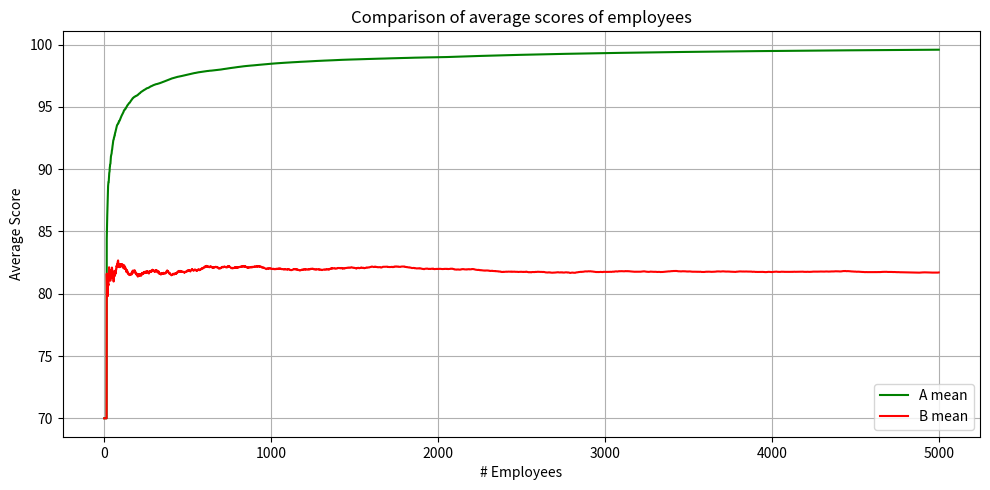

Here is the Python script that generated this plot:
#!/usr/bin/env python
# coding: utf-8

# Lake Wobegon Hiring Strategy
# Gourav Siddhad

#################################################################

import numpy as np
import matplotlib.pyplot as plt
import random

#################################################################

A = list(np.random.uniform(low=60, high=100, size=(15)))
B = list(np.random.uniform(low=60, high=100, size=(15)))

meanA = [70]*15
minA = [60]*15
meanB = [70]*15
minB = [60]*15

#################################################################

while(1):
    print('{:04d}-{:04d}'.format(len(A), len(B)), end='\r')

    if (len(A) >= 5000 and len(B) >= 5000):
        break

    num = random.randint(60, 100)
    if len(A) < 5000 and num > meanA[-1]:
        A.append(num)
        meanA.append(np.mean(A))
        minA.append(np.min(A))
    if len(B) < 5000 and num > minB[-1]:
        B.append(num)
        meanB.append(np.mean(B))
        minB.append(np.min(B))

#################################################################

fig = plt.figure(figsize=(10, 5), dpi=300)
plt.plot(meanA, label='A mean', color='green')
plt.plot(meanB, label='B mean', color='red')
plt.grid(True)
plt.title('Comparison of average scores of employees')
plt.xlabel('# Employees')
plt.ylabel('Average Score')
plt.legend(loc='best')
plt.tight_layout()
plt.savefig('20911004_A05_Q5.png', dpi=300,
            bbox_inches='tight', pad_inches=0.2)
plt.show()

#################################################################
